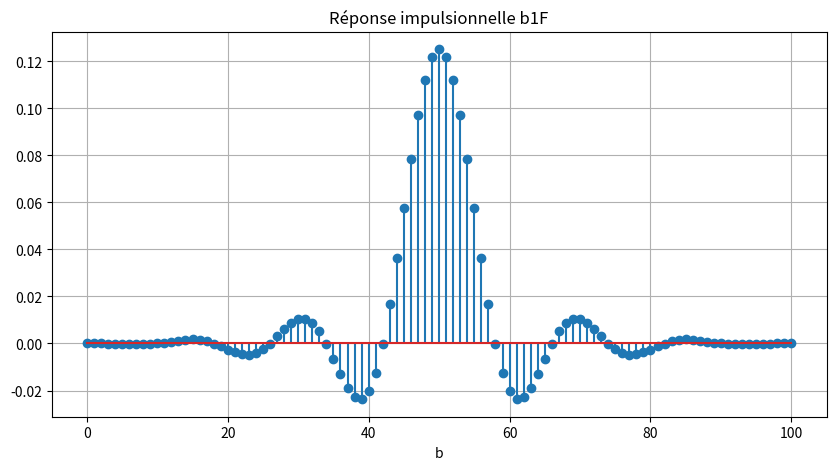
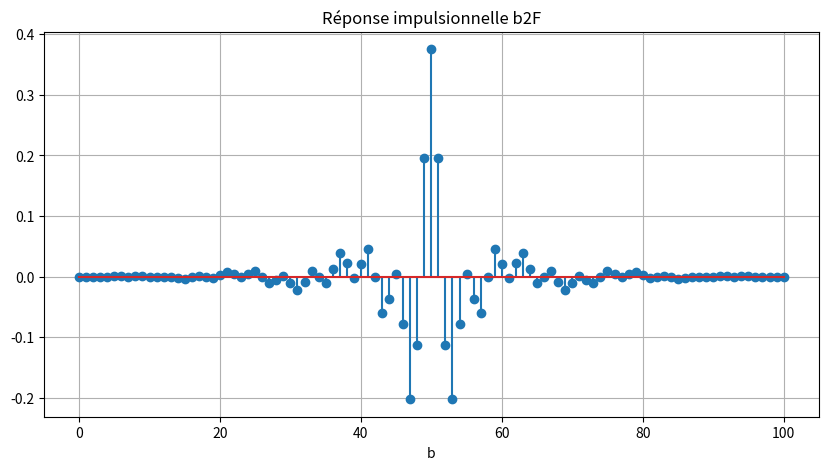
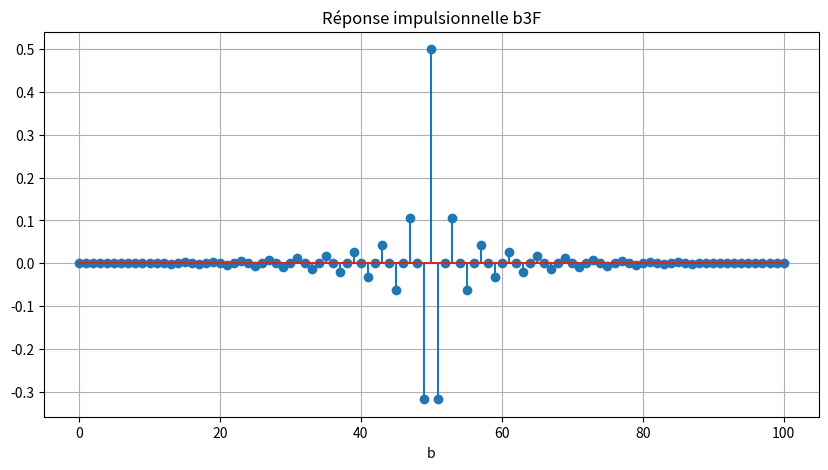
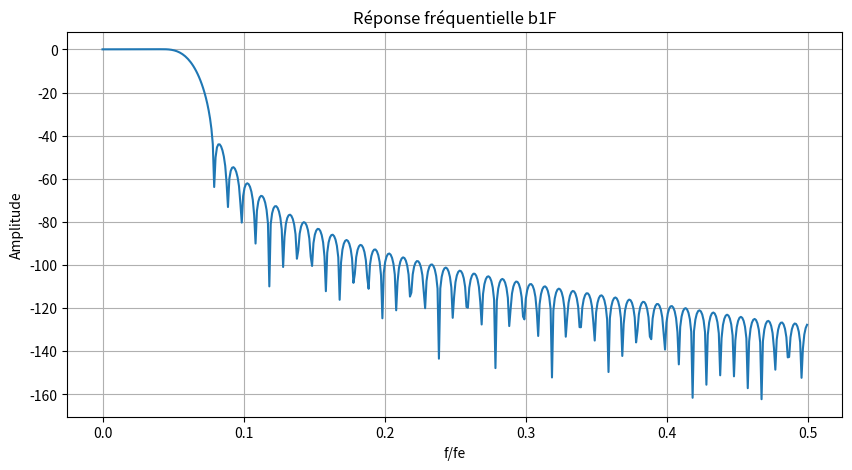
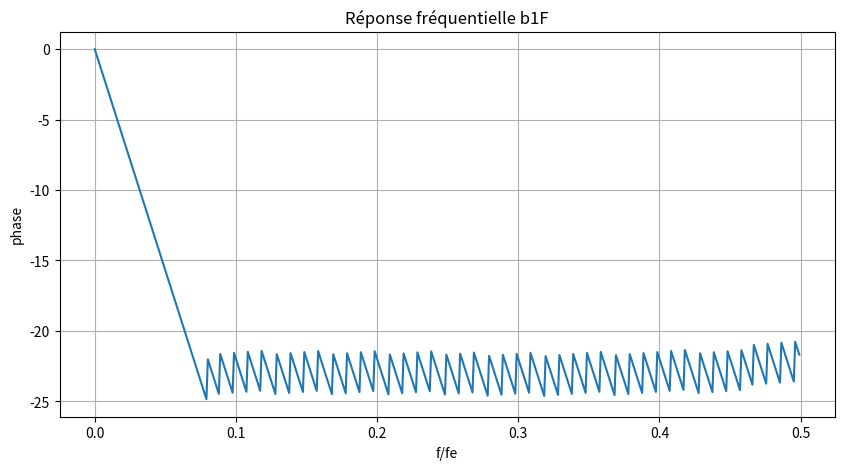
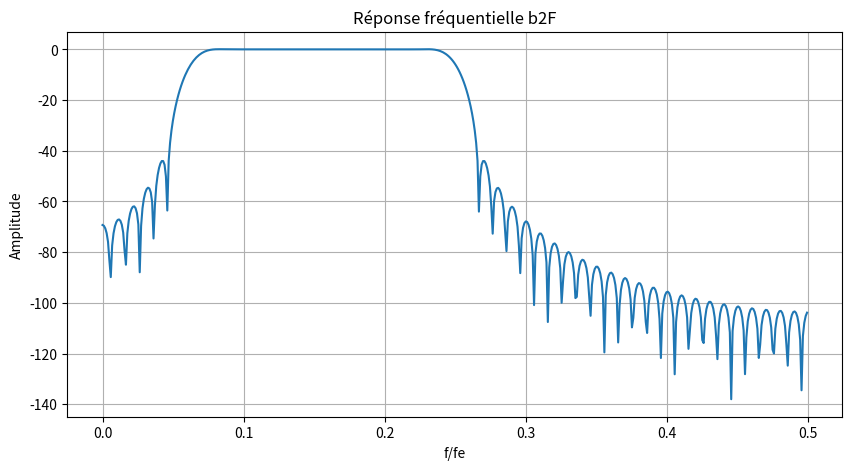
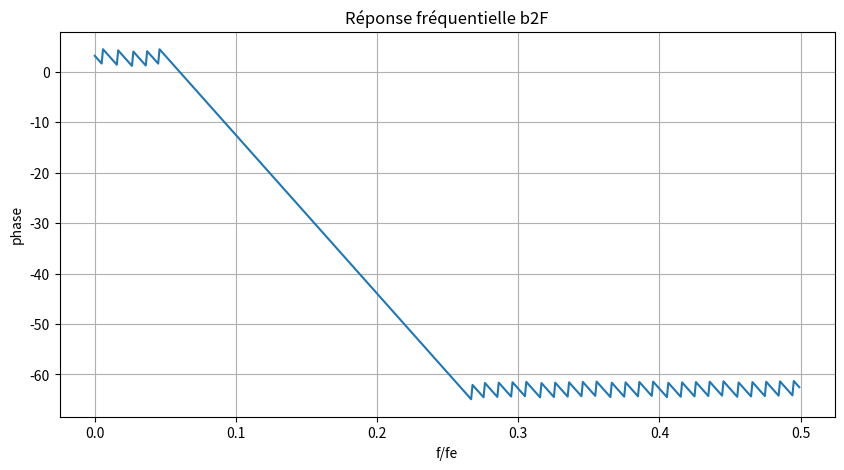
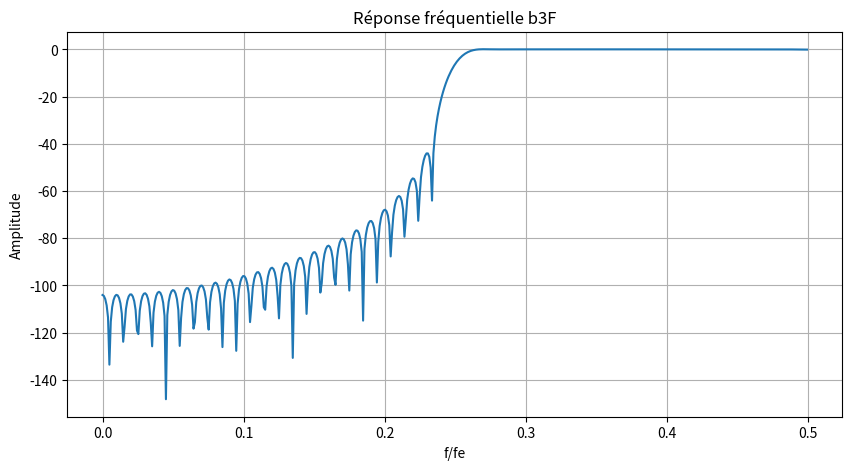
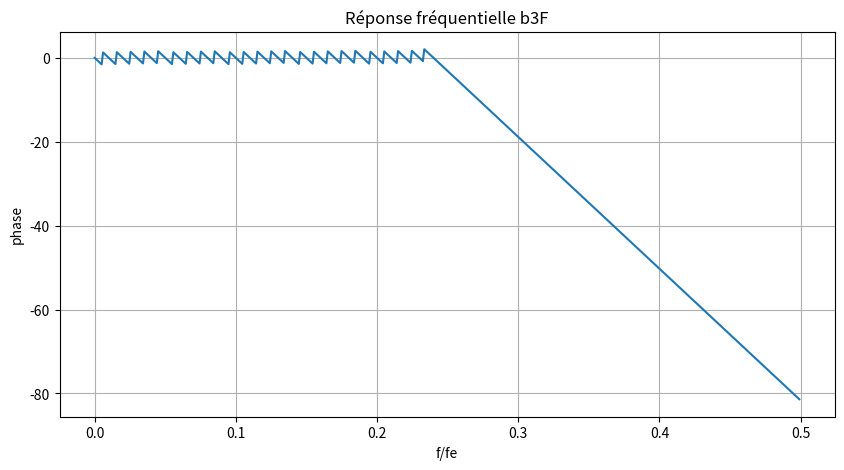
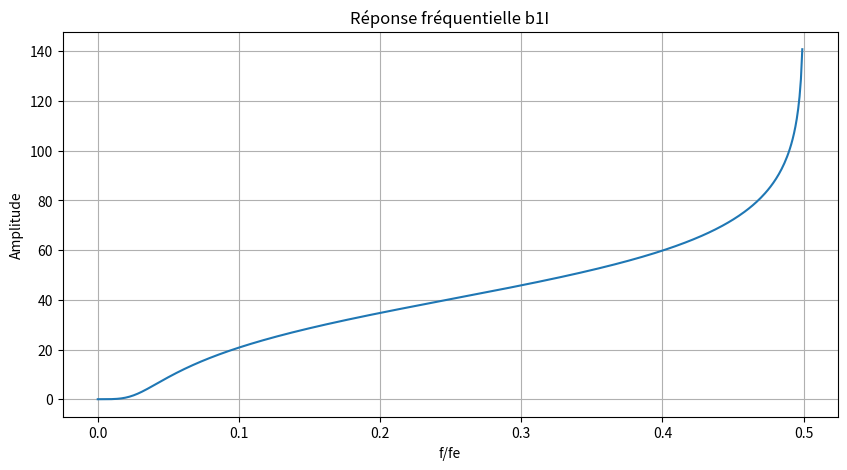
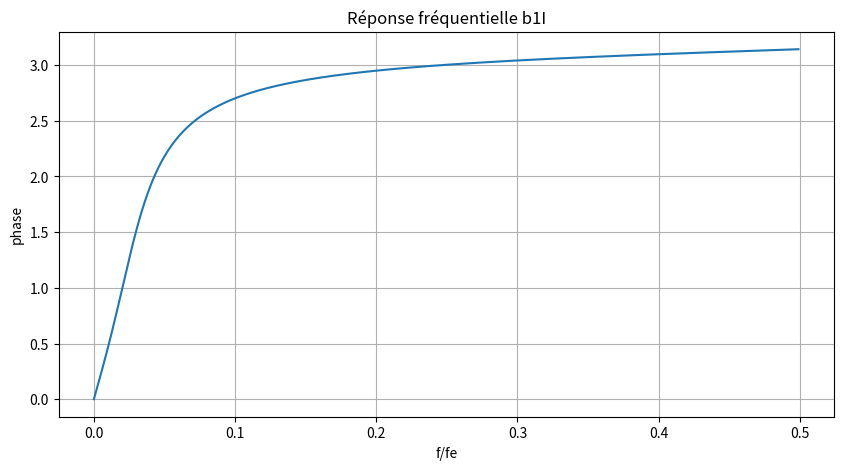
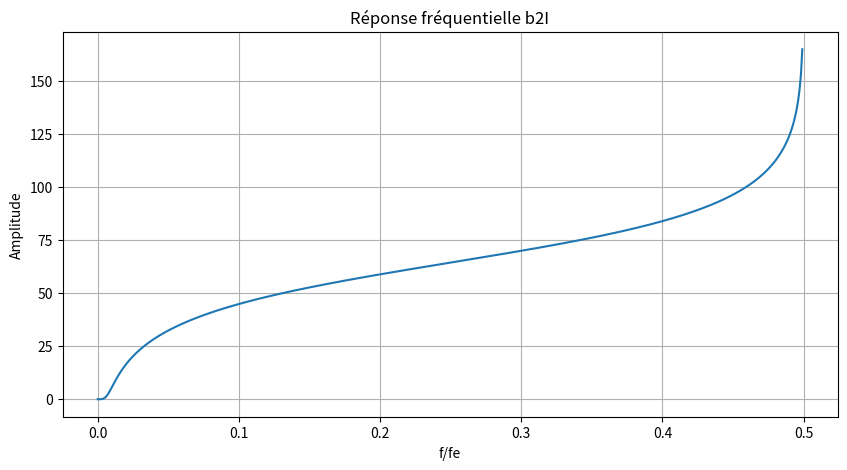
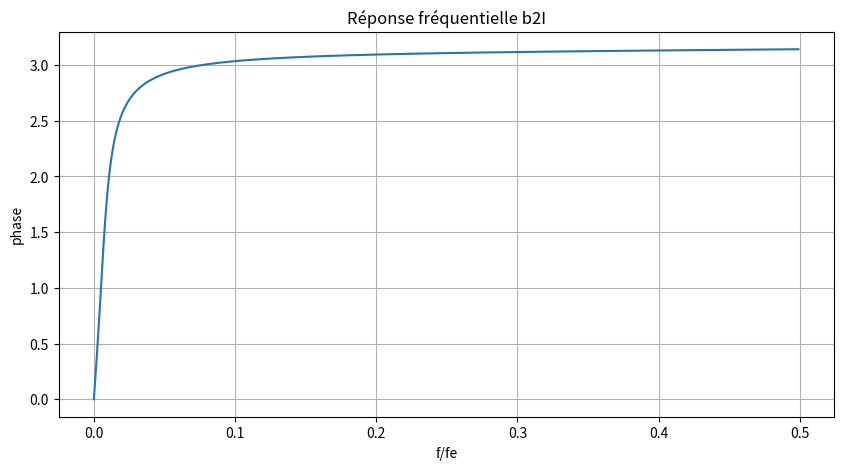
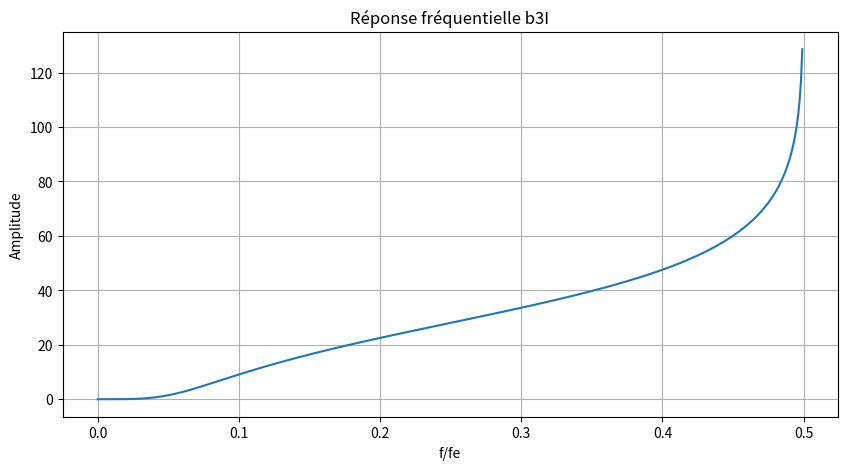
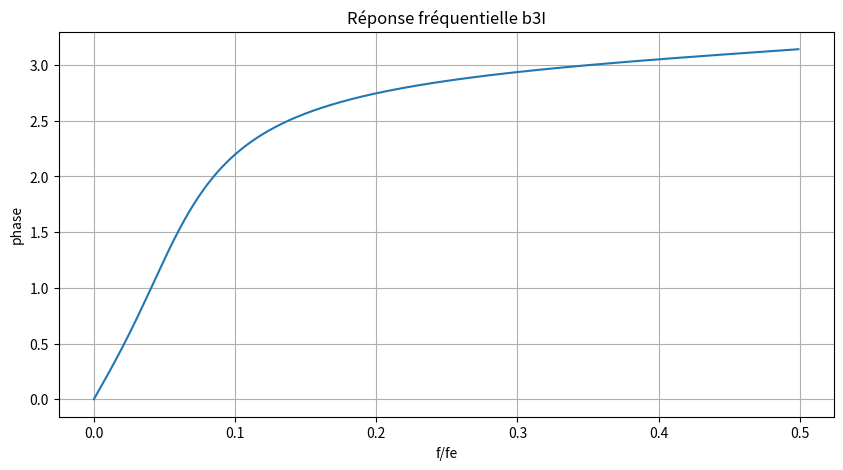
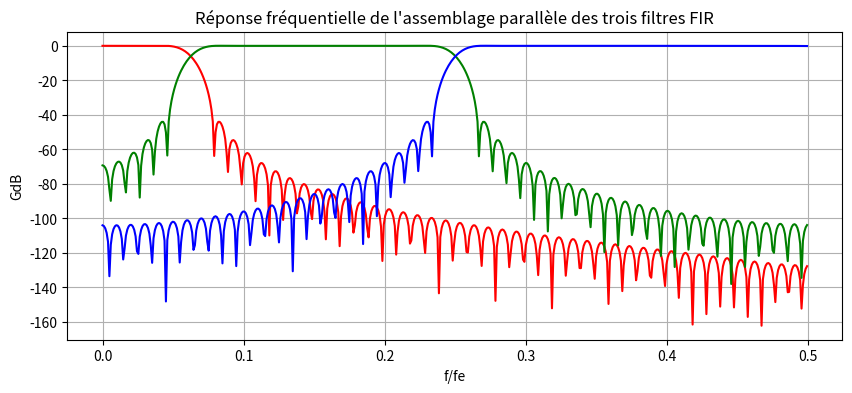

Write the Python code that produced these figures, in order. (Note: this script raises an exception after producing the figures.)
#!/usr/bin/env python3
# -*- coding: utf-8 -*-
"""
Created on Mon Oct 15 17:06:56 2018

@author: sylviegibet and charlescogoluegnes
"""

import numpy as np
from scipy import signal
import matplotlib.pyplot as plt
from scipy.io.wavfile import read
from scipy.io import wavfile

    
#######
# I) Filtre FIR
#######

fe = 8000

ordreFIR = 100

# Filtre 0-500 Hz
f1F = 0.01
f2F = 500
b1F = signal.firwin(ordreFIR+1, [f1F, f2F], pass_zero=False,window='hann', fs=fe)

# Filtre 500-2000 Hz
f1F = 500
f2F = 2000
b2F = signal.firwin(ordreFIR+1, [f1F, f2F], pass_zero=False,window='hann', fs=fe)

# Filtre 2000-4000 Hz
f1F = 2000
f2F = 3999
b3F = signal.firwin(ordreFIR+1, [f1F, f2F], pass_zero=False, window='hann', fs=fe)

#construction d'un filtre passe-bas, avec freq. de coupure 0.1 ;
#numtaps = 41 #nombre de coef du filtre (impair)
#cutoff: liste de fréquences de coupure (une seule ici) ; 
#Ces freq. sont relatives à la freq d'échantillonnage

#b1=signal.firwin(numtaps,cutoff=[0.1],window='hann',nyq=0.5)

# Tracer la réponse impulsionnelle :
plt.figure(figsize=(10,5))
plt.stem(b1F)
plt.title("Réponse impulsionnelle b1F")
plt.xlabel("n")
plt.xlabel("b")
plt.grid()

plt.figure(figsize=(10,5))
plt.stem(b2F)
plt.title("Réponse impulsionnelle b2F")
plt.xlabel("n")
plt.xlabel("b")
plt.grid()

plt.figure(figsize=(10,5))
plt.stem(b3F)
plt.title("Réponse impulsionnelle b3F")
plt.xlabel("n")
plt.xlabel("b")
plt.grid()


#Réponse fréquentielle
w,H=signal.freqz(b1F)
plt.figure(figsize=(10,5))
plt.title("Réponse fréquentielle b1F")
plt.plot(w/(2*np.pi),20*np.log10(np.absolute(H)))
plt.xlabel("f/fe")
plt.ylabel("Amplitude")
plt.grid()    
plt.figure(figsize=(10,5)) 
plt.title("Réponse fréquentielle b1F")
plt.plot(w/(2*np.pi),np.unwrap(np.angle(H)))
plt.xlabel("f/fe")
plt.ylabel("phase")
plt.grid()

w,H=signal.freqz(b2F)
plt.figure(figsize=(10,5))
plt.title("Réponse fréquentielle b2F")
plt.plot(w/(2*np.pi),20*np.log10(np.absolute(H)))
plt.xlabel("f/fe")
plt.ylabel("Amplitude")
plt.grid()    
plt.figure(figsize=(10,5)) 
plt.title("Réponse fréquentielle b2F")
plt.plot(w/(2*np.pi),np.unwrap(np.angle(H)))
plt.xlabel("f/fe")
plt.ylabel("phase")
plt.grid()

w,H=signal.freqz(b3F)
plt.figure(figsize=(10,5))
plt.title("Réponse fréquentielle b3F")
plt.plot(w/(2*np.pi),20*np.log10(np.absolute(H)))
plt.xlabel("f/fe")
plt.ylabel("Amplitude")
plt.grid()    
plt.figure(figsize=(10,5)) 
plt.title("Réponse fréquentielle b3F")
plt.plot(w/(2*np.pi),np.unwrap(np.angle(H)))
plt.xlabel("f/fe")
plt.ylabel("phase")
plt.grid()


#######
#II) Filtre IIR
#######

ordreIIR = 2

# Filtre 0-500 Hz
f2I = 500
b1aI, b1bI = signal.iirfilter(ordreIIR, f2I/fe, btype="lowpass", ftype="butter")

# Filtre 500-2000 Hz
f1I = 500
f2I = 2000
b2aI, b2bI = signal.iirfilter(ordreIIR, [f1I/fe*f2I/fe], btype="lowpass", ftype="butter")

# Filtre 2000-4000 Hz
f1I = 2000
f2I = 4000
b3aI, b3bI = signal.iirfilter(ordreIIR, [f1I/fe*f2I/fe], btype="lowpass", ftype="butter")

#b3,a3 = signal.iirfilter(N=2,Wn=[0.1*2],btype="lowpass",ftype="butter")
                  
#print(a3)
#print(b3)

#Réponse fréquentielle

a=b1aI
b=b1bI
w,H=signal.freqz(b,a)
plt.figure(figsize=(10,5))
plt.title("Réponse fréquentielle b1I")
plt.plot(w/(2*np.pi),20*np.log10(np.absolute(H)))
plt.xlabel("f/fe")
plt.ylabel("Amplitude")
plt.grid()
plt.figure(figsize=(10,5))
plt.title("Réponse fréquentielle b1I")
plt.plot(w/(2*np.pi),np.unwrap(np.angle(H)))
plt.xlabel("f/fe")
plt.ylabel("phase")
plt.grid()
(zeros,poles,gain) = signal.tf2zpk(b,a) 
print(np.absolute(poles))

a=b2aI
b=b2bI
w,H=signal.freqz(b,a)
plt.figure(figsize=(10,5))
plt.title("Réponse fréquentielle b2I")
plt.plot(w/(2*np.pi),20*np.log10(np.absolute(H)))
plt.xlabel("f/fe")
plt.ylabel("Amplitude")
plt.grid()
plt.figure(figsize=(10,5))
plt.title("Réponse fréquentielle b2I")
plt.plot(w/(2*np.pi),np.unwrap(np.angle(H)))
plt.xlabel("f/fe")
plt.ylabel("phase")
plt.grid()
(zeros,poles,gain) = signal.tf2zpk(b,a) 
print(np.absolute(poles))

a=b3aI
b=b3bI
w,H=signal.freqz(b,a)
plt.figure(figsize=(10,5))
plt.title("Réponse fréquentielle b3I")
plt.plot(w/(2*np.pi),20*np.log10(np.absolute(H)))
plt.xlabel("f/fe")
plt.ylabel("Amplitude")
plt.grid()
plt.figure(figsize=(10,5))
plt.title("Réponse fréquentielle b3I")
plt.plot(w/(2*np.pi),np.unwrap(np.angle(H)))
plt.xlabel("f/fe")
plt.ylabel("phase")
plt.grid()
(zeros,poles,gain) = signal.tf2zpk(b,a) 
print(np.absolute(poles))
########
# Réalisation du filtrage
########

# FIR
w1, H1 = signal.freqz(b1F)
w2, H2 = signal.freqz(b2F)
w3, H3 = signal.freqz(b3F)

plt.figure(figsize=(10,4))    
plt.plot(w1/(2*np.pi),20*np.log10(np.absolute(H1)), 'r',
         w2/(2*np.pi),20*np.log10(np.absolute(H2)), 'g',
         w3/(2*np.pi),20*np.log10(np.absolute(H3)), 'b')
plt.title("Réponse fréquentielle de l'assemblage parallèle des trois filtres FIR")
plt.xlabel("f/fe")
plt.ylabel("GdB")
plt.grid()

# IIR
w1, H1 = signal.freqz(b1bI, b1aI)
w2, H2 = signal.freqz(b2bI, b2aI)
w3, H3 = signal.freqz(b3bI, b3aI)

plt.figure(figsize=(10,4))    
plt.plot(w1/(2*np.pi),20*np.log10(np.absolute(H1)), 'r',
         w2/(2*np.pi),20*np.log10(np.absolute(H2)), 'g',
         w3/(2*np.pi),20*np.log10(np.absolute(H3)), 'b')
plt.title("Réponse fréquentielle de l'assemblage parallèle des trois filtres IIR")
plt.xlabel("f/fe")
plt.ylabel("GdB")
plt.grid()

#Application des signaux

(fsn, xn) = read('./DATA\Sons\Parole\helpus.wav')

# FIR
y1_fir = signal.convolve(xn,b1F,mode = 'same')
wavfile.write("./FIR/y1_fir.wav", fsn, y1_fir)

y2_fir = signal.convolve(xn,b2F,mode = 'same')
wavfile.write("./FIR/y2_fir.wav", fsn, y2_fir)

y3_fir = signal.convolve(xn,b3F,mode = 'same')
wavfile.write("./FIR/y3_fir.wav", fsn, y3_fir)

plt.figure(figsize=(10,4))    
plt.plot(y1_fir)
plt.title("Sons filtré par b1F")
plt.xlabel("f/fe")
plt.ylabel("GdB")
plt.grid()

plt.figure(figsize=(10,4))    
plt.plot(y2_fir)
plt.title("Sons filtré par b2F")
plt.xlabel("f/fe")
plt.ylabel("GdB")
plt.grid()

plt.figure(figsize=(10,4))    
plt.plot(y3_fir)
plt.title("Sons filtré par b3F")
plt.xlabel("f/fe")
plt.ylabel("GdB")
plt.grid()


# IIR
y1_iir = signal.lfilter(b1bI, b1aI, xn)

wavfile.write("./IIR/y1_iir.wav", fsn, y1_iir)

y2_iir = signal.lfilter(b2bI, b2aI, xn)
wavfile.write("./IIR/y2_iir.wav", fsn, y2_iir)

y3_iir = signal.lfilter(b3bI, b3aI, xn)
wavfile.write("./IIR/y3_iir.wav", fsn, y3_iir)

plt.figure(figsize=(10,4))    
plt.plot(y1_iir)
plt.title("Sons filtré par b1I")
plt.xlabel("f/fe")
plt.ylabel("GdB")
plt.grid()

plt.figure(figsize=(10,4))    
plt.plot(y2_iir)
plt.title("Sons filtré par b2I")
plt.xlabel("f/fe")
plt.ylabel("GdB")
plt.grid()

plt.figure(figsize=(10,4))    
plt.plot(y3_iir)
plt.title("Sons filtré par b3I")
plt.xlabel("f/fe")
plt.ylabel("GdB")
plt.grid()

#Recomposition

plt.figure(figsize=(10,4))    
plt.plot(xn)
plt.title("Signal de base")
plt.xlabel("f/fe")
plt.ylabel("GdB")
plt.grid()


y_R1fir = 0.333*y1_fir + 0.333*y2_fir + 0.333*y3_fir
wavfile.write("./FIR/yR1_fir.wav", fsn, y_R1fir)
plt.figure(figsize=(10,4))    
plt.plot(y_R1fir)
plt.title("Signal recomposé à part égal")
plt.xlabel("f/fe")
plt.ylabel("GdB")
plt.grid()

y_R2fir = 0.1*y1_fir + 0.6*y2_fir + 0.3*y3_fir
wavfile.write("./FIR/yR2_fir.wav", fsn, y_R2fir)
plt.figure(figsize=(10,4))    
plt.plot(y_R2fir)
plt.title("Signal recomposé avec 0.1*y1 0.6*y2 0.3*y3")
plt.xlabel("f/fe")
plt.ylabel("GdB")
plt.grid()

y_R3fir = 0.05*y1_fir + 0.8*y2_fir + 0.15*y3_fir
wavfile.write("./FIR/yR3_fir.wav", fsn, y_R3fir)
plt.figure(figsize=(10,4))    
plt.plot(y_R2fir)
plt.title("Signal recomposé avec 0.05*y1 0.8*y2 0.15*y3")
plt.xlabel("f/fe")
plt.ylabel("GdB")
plt.grid()

w,H=signal.freqz(y_R1fir)
plt.figure(figsize=(10,5)) 
plt.title("Réponse fréquentielle y_R1fir")
plt.plot(w/(2*np.pi),np.unwrap(np.angle(H)))
plt.xlabel("f/fe")
plt.ylabel("phase")
plt.grid()

#%%
### Génération d'un signal bruité
t = np.linspace(-1, 1, 201)
x = (np.sin(2*np.pi*0.75*t*(1-t) + 2.1) + 0.1*np.sin(2*np.pi*1.25*t + 1) + 0.18*np.cos(2*np.pi*3.85*t))
xn = x + np.random.randn(len(t)) * 0.08

# Affichage
plt.figure()
plt.plot(t, x, 'g')
plt.plot(t, xn, 'b')

### Application du filtre FIR b1 à xn
# Convolution centrée
yn = signal.convolve(xn,b1,mode = 'same')
plt.plot(t, yn, 'r')

### Création d'un filtre IIR butter
b, a = signal.butter(3, 0.2)

### Application d'un filtre IIR à xn : 3 versions différentes

#lfilter_zi: to choose the initial condition of the filter:
zi = signal.lfilter_zi(b, a)
z, _ = signal.lfilter(b, a, xn, zi=zi*xn[0])

#Apply the filter again, to have a result filtered at an order the same as filtfilt:
z2, _ = signal.lfilter(b, a, z, zi=zi*z[0])

#Use filtfilt to apply the filter:
y = signal.filtfilt(b, a, xn)

#Plot the original signal and the various filtered versions:
plt.figure()
plt.plot(t, xn, 'b', alpha=0.75)
plt.plot(t, z, 'r--', t, z2, 'r', t, y, 'k')
plt.legend(('noisy signal', 'lfilter, once', 'lfilter, twice','filtfilt'), loc='best')
plt.grid(True)
plt.show()



